Photos from the image-classification dataset "Dataset" in the GitHub repository yokefuan/ImageClassificationPrj. Its 3 classes are: chicken rice, hokkien noodles, ice kacang.

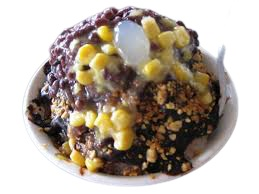
Label: ice kacang

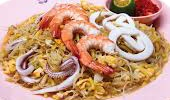
Label: hokkien noodles

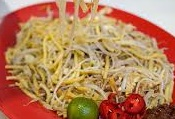
Label: hokkien noodles

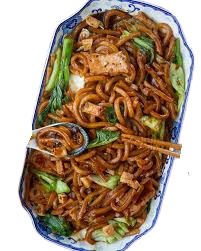
Label: hokkien noodles

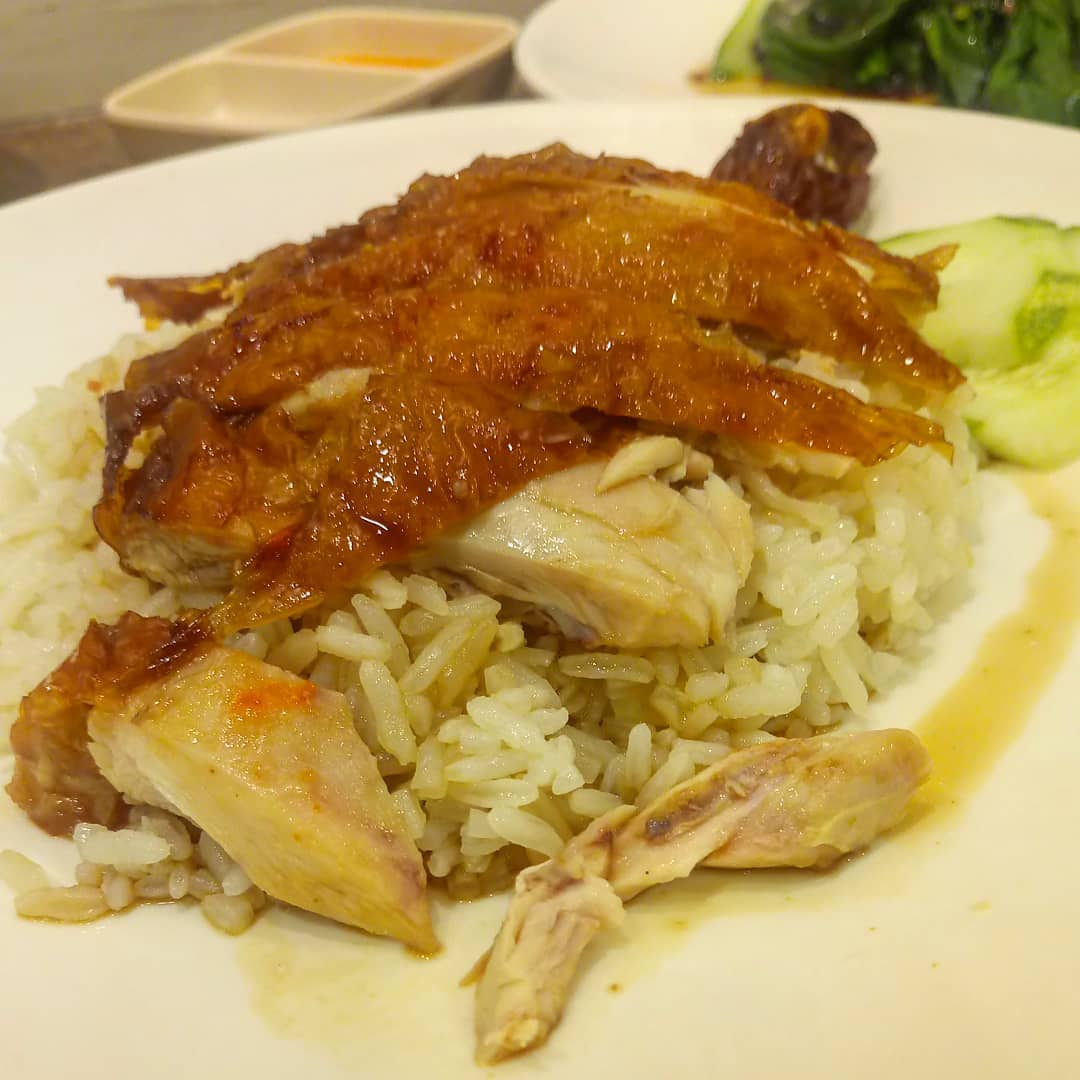
Label: chicken rice

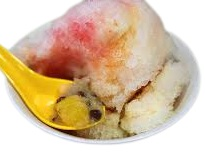
Label: ice kacang
